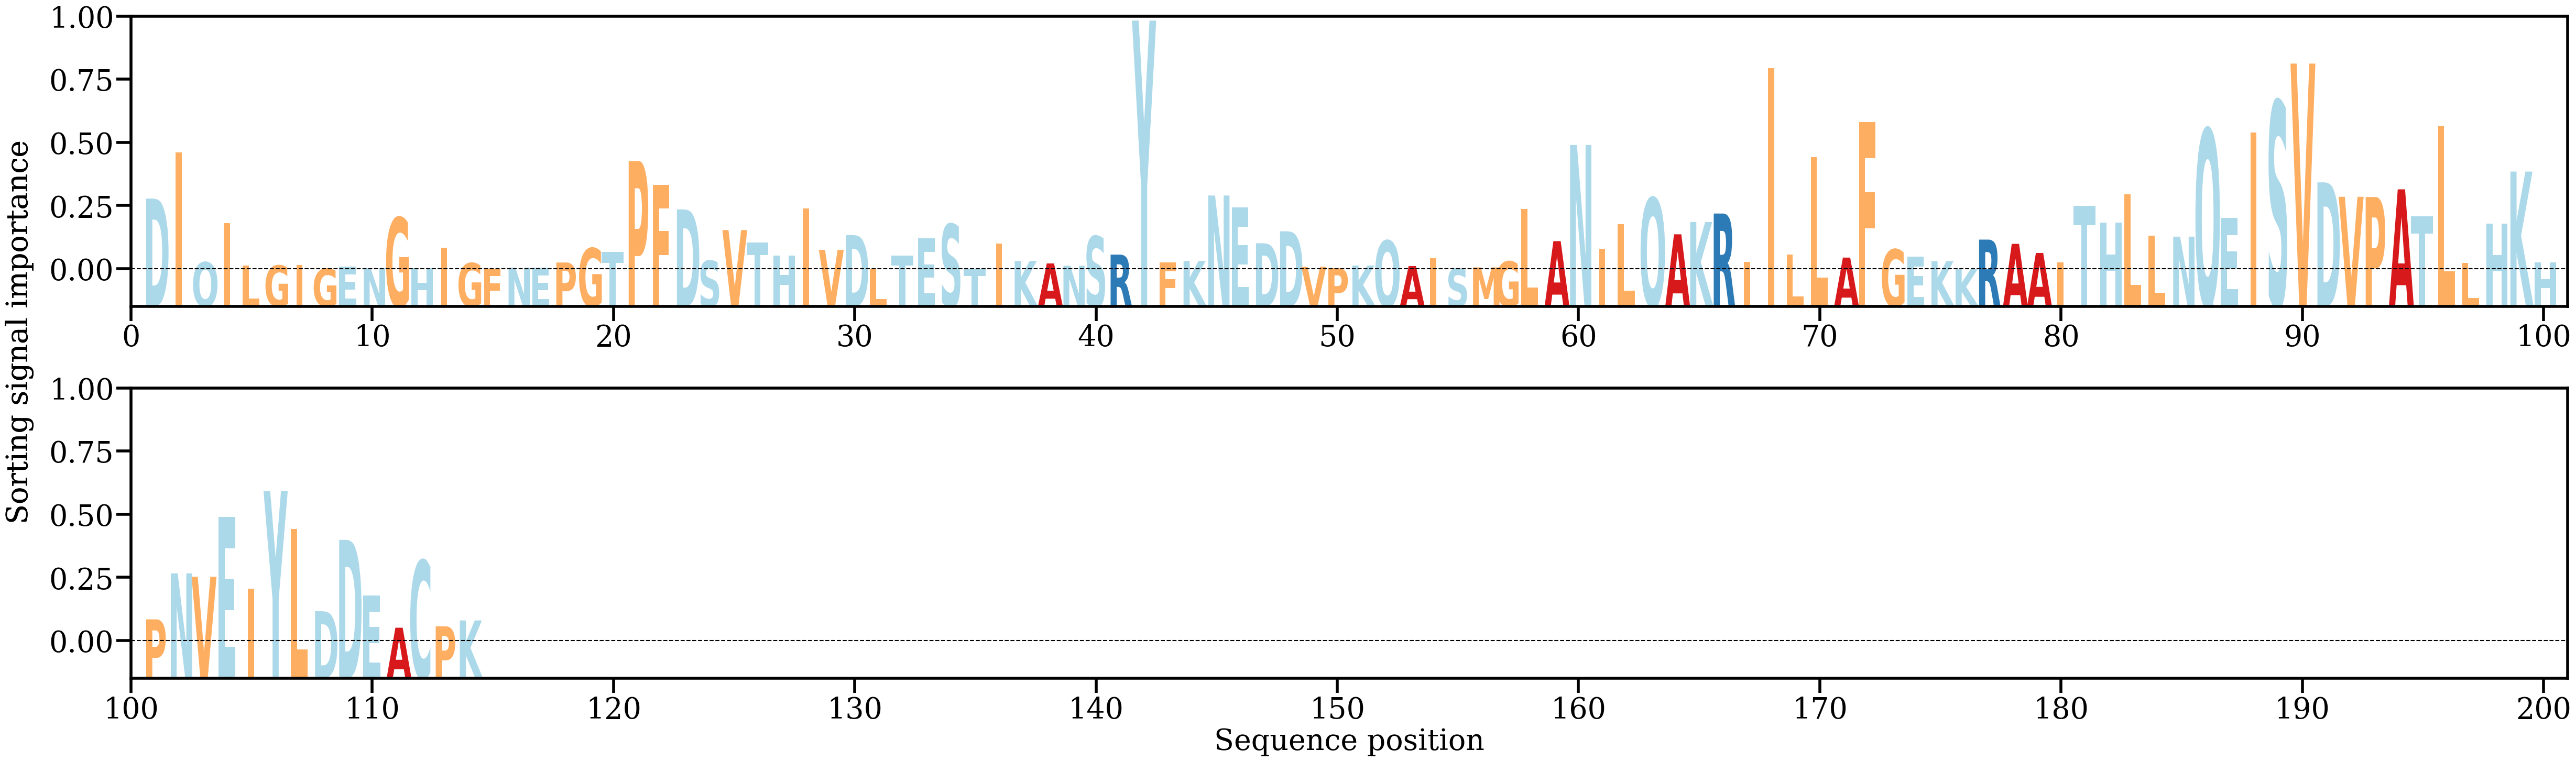

Data behind this chart, as committed beside it:
AA, Alpha
D, [0.01362375]
I, [0.02240002]
Q, [0.00146905]
I, [0.00889994]
L, [0.00085805]
G, [0.00084519]
I, [0.00088591]
G, [0.00024349]
E, [0.00063207]
N, [0.00034255]
G, [0.01000496]
H, [0.00035667]
I, [0.00421642]
G, [0.00130081]
F, [0.00020121]
N, [0.00041839]
E, [0.00038472]
P, [0.00140998]
G, [0.0041464]
T, [0.00338929]
P, [0.02079361]
F, [0.01624927]
D, [0.01155238]
S, [0.00173898]
V, [0.00760587]
T, [0.00518513]
H, [0.00273704]
I, [0.01169403]
V, [0.00382378]
D, [0.00665587]
L, [0.00013244]
T, [0.00277307]
E, [0.0059946]
S, [0.00874738]
T, [0.00024383]
I, [0.00500426]
K, [0.001708]
A, [0.00123008]
N, [0.00078196]
S, [0.00642407]
R, [0.00291485]
Y, [0.04763377]
F, [0.00140393]
K, [0.00170568]
N, [0.01421272]
E, [0.01195588]
D, [0.00508314]
D, [0.0073734]
V, [0.0005948]
P, [0.00032232]
K, [0.00083442]
Q, [0.00559092]
A, [0.00073192]
I, [0.00223786]
S, [0.00022828]
M, [0.00046887]
G, [0.00161161]
L, [0.01160238]
A, [0.00548924]
N, [0.02385873]
... 54 more rows
